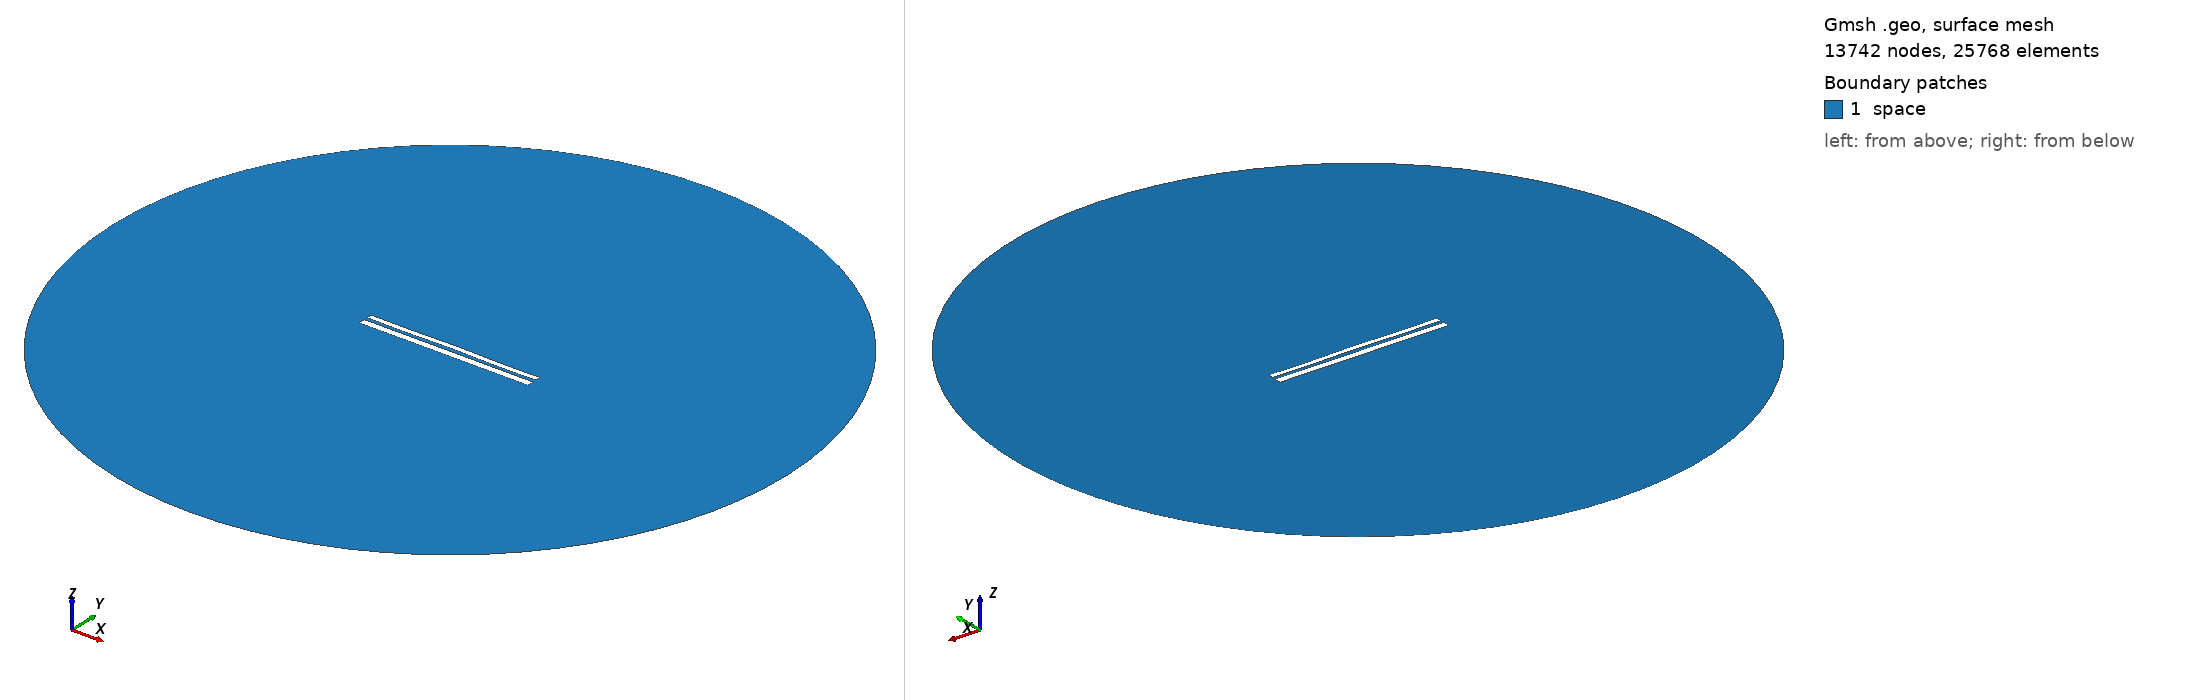

Gmsh geometry script, surface-meshed: 13742 nodes, 25768 surface elements. Boundary patches (legend numbers): 1 space. Left view from above one corner, right view from below the opposite corner. Legend entries are the model's physical surfaces. The drawing asked Gmsh for element sizes between 1% and 20% of the model's largest extent; the script's own settings can give other sizes.

=== 10211.geo (drawn) ===
//---------------------------------------
// Geometry kernel
//---------------------------------------

SetFactory("OpenCASCADE");



//---------------------------------------
// Parameters of the geometry
//---------------------------------------

// Overetch of the upper plate
overetch = 0.375;

// Distance between the plates
distance = 1.75;

// Discretization over the x axis (for the deformation)
nx = 50; 

// Length of the plate
L = 100 - overetch; 

// Number of modes
n = 4; 

// 1st mode coefficient
coeff(1) = -0.075;
beta(1) = 0.596864 * 3.1415926535 / L;

// 2nd mode coefficient
coeff(2) = 0.07499999999999998;
beta(2) = 1.49418 * 3.1415926535 / L;

// 3rd mode coefficient
coeff(3) = 0.0;
beta(3) = 2.50025 * 3.1415926535 / L;

// 4th mode coefficient
coeff(4) = -0.15;
beta(4) = 3.49999 * 3.1415926535 / L;



//---------------------------------------
// Upper plate (deformed rectangle)
//---------------------------------------

// Coordiantes of the upper plate
xmin = -50;
xmax = 50 - overetch;

// Height of the upper plate
yheight = 4 - 2 * overetch;

// Indexes of the points
UpperID[] = {};
LowerID[] = {};
LeftID[] = {};
RightID[] = {};

// Point index
p = 1;

// Horizontal edges
For i In {1:nx}
    x = xmin + (i-1)*(xmax - xmin)/(nx-1);

    y_bottom = distance / 2 + overetch;
    For j In {1:n}
        C = (Cosh(beta(j)*L) + Cos(beta(j)*L)) / (Sinh(beta(j)*L) + Sin(beta(j)*L));
        y_bottom  = y_bottom + coeff(j) * (Cosh(beta(j)*(x+50)) - Cos(beta(j)*(x+50)) - C * (Sinh(beta(j)*(x+50)) - Sin(beta(j)*(x+50))));
    EndFor

    y_top = y_bottom + yheight;

    Point(p) = {x, y_top, 0, 1.0};
    UpperID[i] = p;
    p = p + 1;

    Point(p) = {x, y_bottom, 0, 1.0};
    LowerID[i] = p;
    p = p + 1;
EndFor

// Create point lists
UpperPts[] = {}; LowerPts[] = {};
For i In {1:nx}
  UpperPts[] += {UpperID[i]};
  LowerPts[] += {LowerID[i]};
EndFor

// Build splines
Spline(1) = {UpperPts[]};
Spline(2) = {LowerPts[]};
Line(3) = {LowerPts[nx-1], UpperPts[nx-1]};
Line(4) = {LowerPts[0], UpperPts[0]};

// Build the plane surface
Curve Loop(1) = {2, 3, -1, -4};
Plane Surface(1) = {1};



//---------------------------------------
// Lower plate (rectangle)
//---------------------------------------

// Vertices
Point(1001) = {-50, -1, 0, 1.0};
Point(1002) = { 50, -1, 0, 1.0};
Point(1003) = { 50,  -5, 0, 1.0};
Point(1004) = {-50,  -5, 0, 1.0};

// Edges
Line(5) = {1001, 1002};
Line(6) = {1002, 1003};
Line(7) = {1003, 1004};
Line(8) = {1004, 1001};

// Plane surface
Line Loop(2) = {5, 6, 7, 8};
Plane Surface(2) = {2}; 



//---------------------------------------
// Outer (fictious) boundary
//---------------------------------------

// Points
Point(1005) = {0, 0, 0};       // Center
Point(1006) = {200, 0, 0};     // Start point
Point(1007) = {0, 200, 0};     // 90 degrees
Point(1008) = {-200, 0, 0};    // 180 degrees
Point(1009) = {0, -200, 0};    // 270 degrees

// Circle arcs (each needs start, center, end)
Circle(9) = {1006, 1005, 1007};
Circle(10) = {1007, 1005, 1008};
Circle(11) = {1008, 1005, 1009};
Circle(12) = {1009, 1005, 1006};

// Plane surface for the entire domain
Curve Loop(3) = {9, 10, 11, 12};
Surface(3) = {3};

// Subtract the plates from the whole domain to obtain the actual domain where we want to solve the equations
BooleanDifference{ Surface{3}; Delete; }{ Surface{1}; Surface{2}; Delete; }




//---------------------------------------
// Transfinite Lines/Curves
//---------------------------------------

// Set the number of points on the boundaries
r = 7;

// Plates
Transfinite Curve {1, 2} = 50*r Using Progression 1;
Transfinite Curve {3, 4} = 2*r Using Progression 1;
Transfinite Line {5, 7} = 50*r Using Progression 1;
Transfinite Line {6, 8} = 2*r Using Progression 1;

// Outer boundary
Transfinite Line {9, 10, 11, 12} = 20 Using Progression 1;



//---------------------------------------
// Physical groups
//---------------------------------------                

// Physical curves (boundaries)
Physical Line("force_segment", 10) = {2};
Physical Line("upper_plate", 11) = {1, 3, 4};
Physical Line("lower_plate", 12) = {5, 6, 7, 8};
Physical Line("boundary", 20) = {9, 10, 11, 12};

// Physical Surfaces
Physical Surface("space", 30) = {3};



//---------------------------------------
// 6. Generate the Mesh
//---------------------------------------

// 2D mesh generation
Mesh 2;
